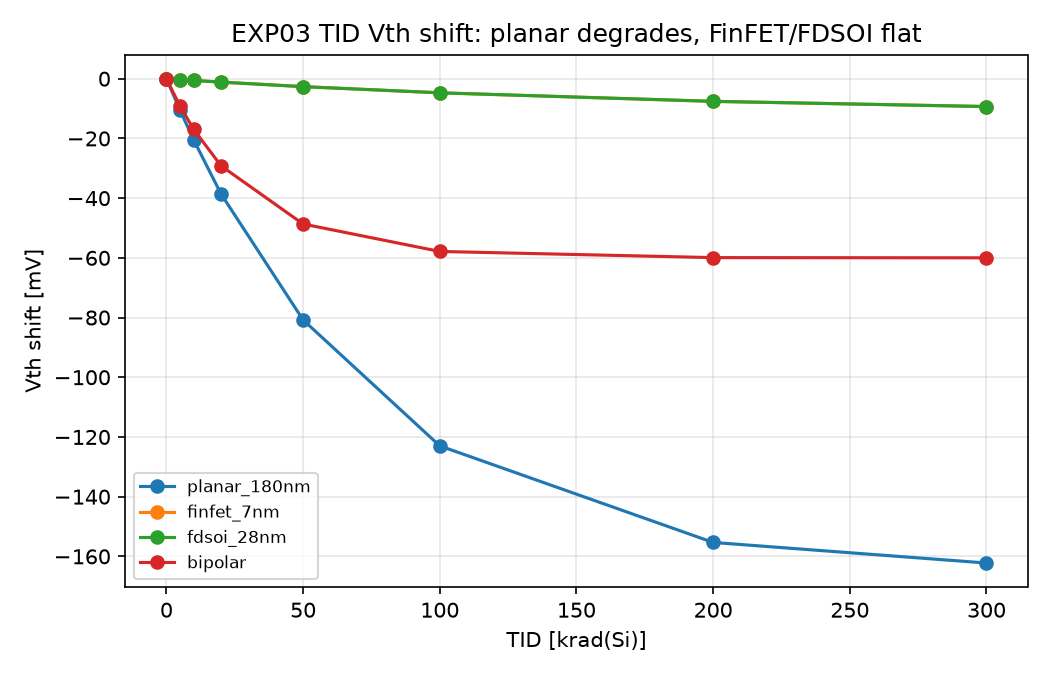

The data file committed next to this chart (first rows):
tech, dose_krad, dvth_mV
planar_180nm, 0, 0.0
planar_180nm, 5, -10.61
planar_180nm, 10, -20.56
planar_180nm, 20, -38.64
planar_180nm, 50, -80.8
planar_180nm, 100, -123
planar_180nm, 200, -155.3
planar_180nm, 300, -162.2
finfet_7nm, 0, -0.0
finfet_7nm, 5, -0.2963
finfet_7nm, 10, -0.5852
finfet_7nm, 20, -1.142
finfet_7nm, 50, -2.654
finfet_7nm, 100, -4.722
finfet_7nm, 200, -7.585
finfet_7nm, 300, -9.322
fdsoi_28nm, 0, -0.0
fdsoi_28nm, 5, -0.2963
fdsoi_28nm, 10, -0.5852
fdsoi_28nm, 20, -1.142
fdsoi_28nm, 50, -2.654
fdsoi_28nm, 100, -4.722
fdsoi_28nm, 200, -7.585
fdsoi_28nm, 300, -9.322
bipolar, 0, -0.0
bipolar, 5, -9.211
bipolar, 10, -17.01
bipolar, 20, -29.19
bipolar, 50, -48.67
bipolar, 100, -57.86
bipolar, 200, -59.92
bipolar, 300, -60
